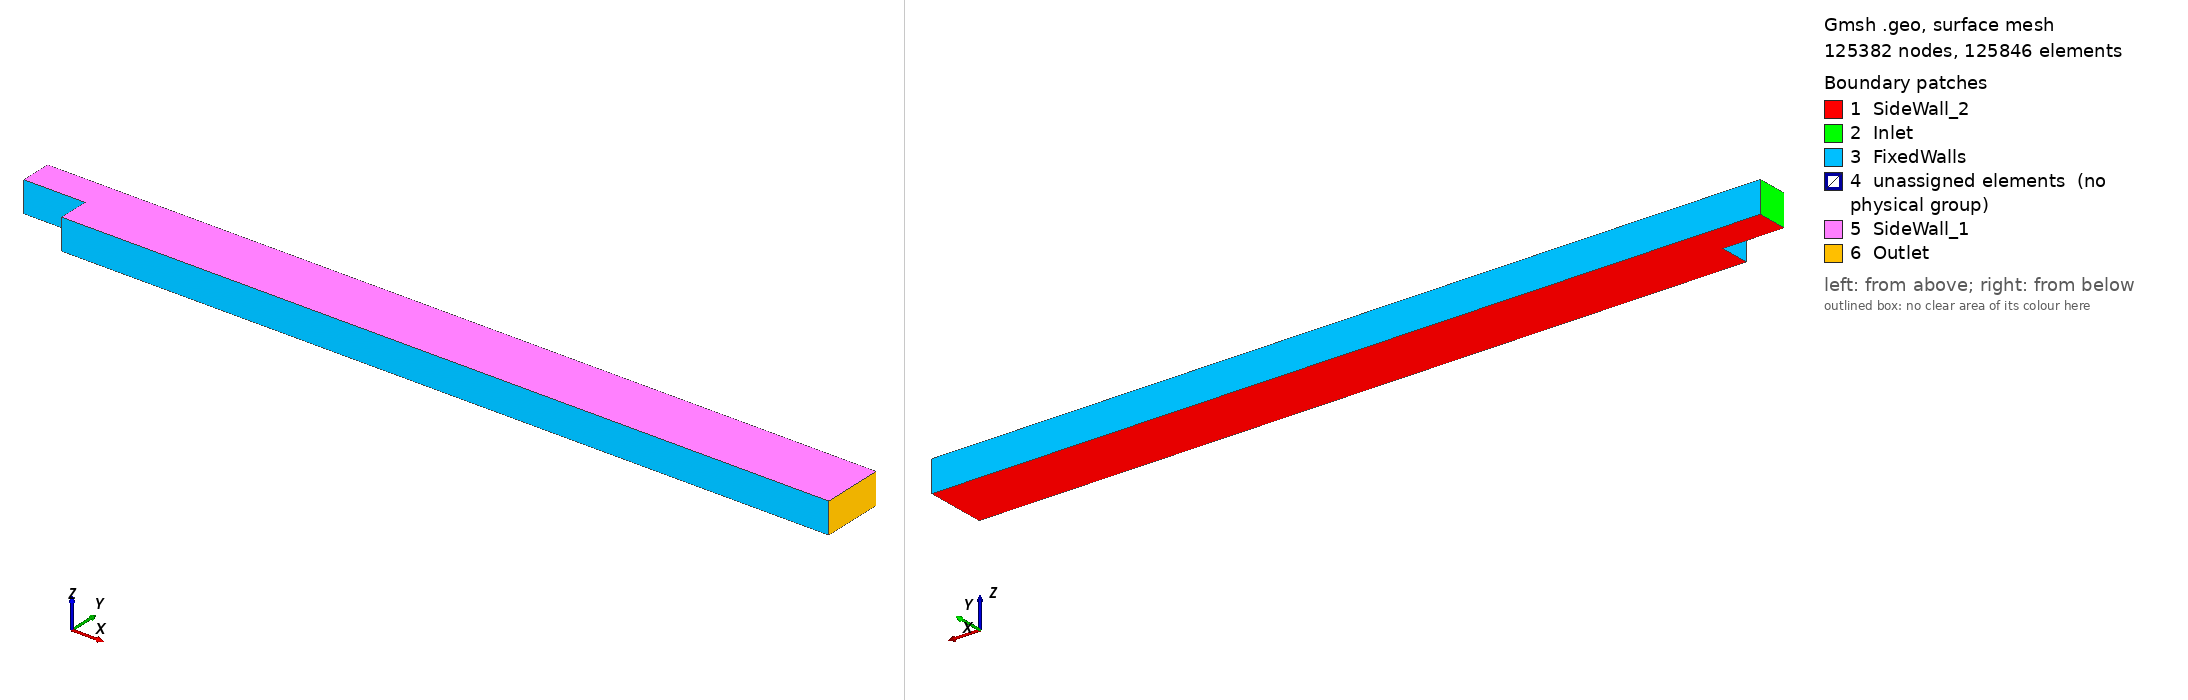

Gmsh geometry script, surface-meshed: 125382 nodes, 125846 surface elements. Boundary patches (legend numbers): 1 SideWall_2, 2 Inlet, 3 FixedWalls, 4 unassigned elements (no physical group), 5 SideWall_1, 6 Outlet. Left view from above one corner, right view from below the opposite corner. Legend entries are the model's physical surfaces; 'unassigned elements' are surfaces in no physical group. The drawing asked Gmsh for element sizes between 1% and 20% of the model's largest extent; the script's own settings can give other sizes.

=== LES-mesh.geo (drawn) ===
// Backwards Step Mesh
// Created using Gmsh (http://gmsh.info/)
// Mesh Distributed by: Notre Dame CICS (MIT Liscense)
// - Associated publication:
// doi: 
// github: https://github.com/cics-nd/rans-uncertainty
// - Original Flow Reference:
// doi: http://www.doi.org/10.1002/fld.1650170605

inlet_l = 2; // Inlet length
h = 1; // Inlet height
S = 1; // Step size
l_z = 1;
outlet_l = 25*h; //Outlet length

//Number of mesh Points
n_inlet = 40;
n_h = 40;
n_s = 60;
n_outlet = 350;
n_z = 40;

// Progression
p_inlet = 0.95;
p_outlet = 0.995;
p_h = 0.97;

// Points
Point(1) = {-inlet_l, 0, 0, 1.0};
Point(2) = {0, 0, 0, 1.0};
Point(3) = {0, -S, 0, 1.0};
Point(4) = {outlet_l, -S, 0, 1.0};
Point(5) = {outlet_l, 0, 0, 1.0};
Point(6) = {outlet_l, h, 0, 1.0};
Point(7) = {0, h, 0, 1.0};
Point(8) = {-inlet_l, h, 0, 1.0};

Line(1) = {1, 2};
Line(2) = {2, 3};
Line(3) = {3, 4};
Line(4) = {4, 5};
Line(5) = {5, 6};
Line(6) = {6, 7};
Line(7) = {7, 8};
Line(8) = {8, 1};
Line(9) = {7, 2};
Line(10) = {5, 2};

Line Loop(1) = {8, 1, -9, 7};
Plane Surface(1) = {1};
Line Loop(2) = {9, -10, 5, 6};
Plane Surface(2) = {2};
Line Loop(3) = {10, 2, 3, 4};
Plane Surface(3) = {3};


Transfinite Line {-7, 1} = n_inlet Using Progression p_inlet;
Transfinite Line {6, 10, -3} = n_outlet Using Progression p_outlet;
Transfinite Line {8, 9, -5} = n_h Using Progression p_h;
Transfinite Line {2, 4} = n_s Using Progression 1;
//+
Transfinite Surface {3};
Transfinite Surface {2};
Transfinite Surface {1};
Recombine Surface "*";
//+
Extrude {0, 0, l_z} {
  Surface{1}; 
  Surface{2}; 
  Surface{3};
  Layers{n_z}; 
  Recombine; 
}
//+
Physical Surface("FixedWalls") = {23, 67, 71, 53, 31};
//+
Physical Surface("Inlet") = {19};
//+
Physical Surface("Outlet") = {49, 75};
//+
Physical Surface("SideWall_1") = {32, 54, 76};
//+
Physical Surface("SideWall_2") = {2, 3, 1};
//+
Physical Volume("Volume") = {1, 2, 3};
